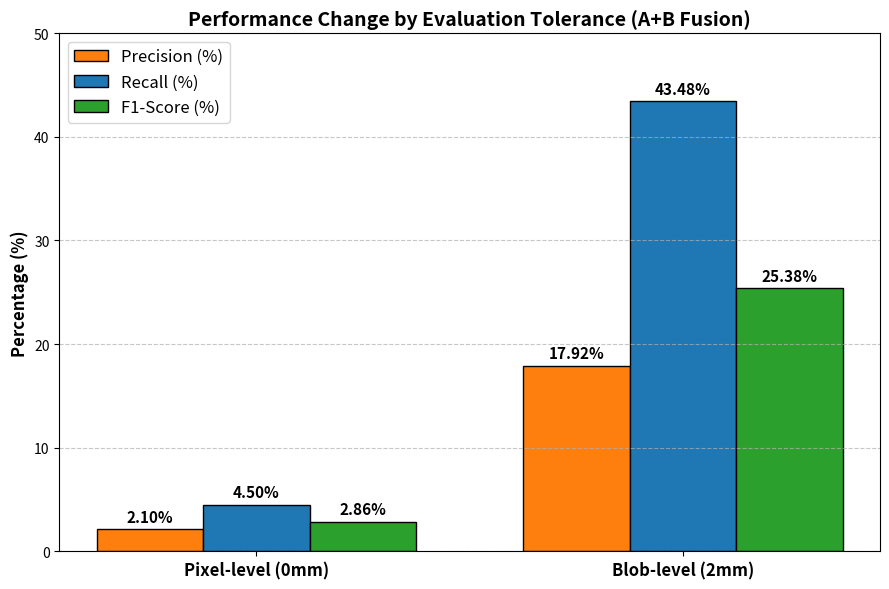

Generate this figure with matplotlib:
import matplotlib.pyplot as plt
import numpy as np
import os
from pathlib import Path
def main():
    labels = ['Pixel-level (0mm)', 'Blob-level (2mm)']
    recall = [4.50, 43.48]
    precision = [2.10, 17.92]
    f1_score = [2.86, 25.38]
    x = np.arange(len(labels))
    width = 0.25
    fig, ax = plt.subplots(figsize=(9, 6))
    rects1 = ax.bar(x - width, precision, width, label='Precision (%)', color='#ff7f0e', edgecolor='black')
    rects2 = ax.bar(x, recall, width, label='Recall (%)', color='#1f77b4', edgecolor='black')
    rects3 = ax.bar(x + width, f1_score, width, label='F1-Score (%)', color='#2ca02c', edgecolor='black')
    ax.set_ylabel('Percentage (%)', fontsize=12, fontweight='bold')
    ax.set_title('Performance Change by Evaluation Tolerance (A+B Fusion)', fontsize=14, fontweight='bold')
    ax.set_xticks(x)
    ax.set_xticklabels(labels, fontsize=12, fontweight='bold')
    ax.legend(fontsize=12)
    ax.set_ylim(0, 50)
    ax.yaxis.grid(True, linestyle='--', alpha=0.7)
    def autolabel(rects):
        for rect in rects:
            height = rect.get_height()
            ax.annotate(f'{height:.2f}%',
                        xy=(rect.get_x() + rect.get_width() / 2, height),
                        xytext=(0, 3),                            
                        textcoords="offset points",
                        ha='center', va='bottom', fontsize=11, fontweight='bold')
    autolabel(rects1)
    autolabel(rects2)
    autolabel(rects3)
    fig.tight_layout()
    out_dir = Path("outputs")
    out_dir.mkdir(exist_ok=True, parents=True)
    out_path = out_dir / "pixel_vs_blob_comparison.png"
    plt.savefig(out_path, dpi=300, bbox_inches='tight')
    plt.close()
    print(f"[시스템] 비교 차트가 생성되었습니다: {out_path}")
if __name__ == '__main__':
    main()
